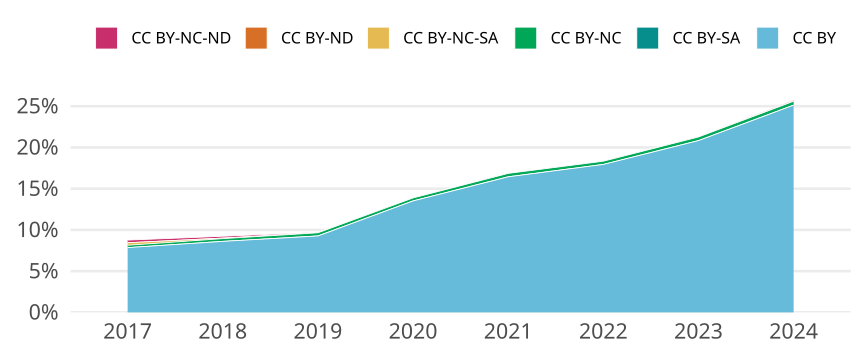

The file beside this chart, header and first rows:
cr_year, cc, cc_total, jn_all, prop
2017, CC BY, 15954, 203058, 0.07857
2017, CC BY-SA, 0, NA, 0
2017, CC BY-NC, 575, 203058, 0.002832
2017, CC BY-NC-SA, 620, 203058, 0.003053
2017, CC BY-ND, 0, NA, 0
2017, CC BY-NC-ND, 650, 203058, 0.003201
2018, CC BY, 18214, 211524, 0.08611
2018, CC BY-SA, 2, 211524, 9.455191845842552e-6
2018, CC BY-NC, 703, 211524, 0.003323
2018, CC BY-NC-SA, 138, 211524, 6.524082373631361e-4
2018, CC BY-ND, 0, NA, 0
2018, CC BY-NC-ND, 473, 211524, 0.002236
2019, CC BY, 20498, 221181, 0.09268
2019, CC BY-SA, 0, NA, 0
2019, CC BY-NC, 851, 221181, 0.003848
2019, CC BY-NC-SA, 12, 221181, 5.4254208092015135e-5
2019, CC BY-ND, 0, NA, 0
2019, CC BY-NC-ND, 126, 221181, 5.696691849661589e-4
2020, CC BY, 32865, 243155, 0.1352
2020, CC BY-SA, 0, NA, 0
2020, CC BY-NC, 887, 243155, 0.003648
2020, CC BY-NC-SA, 3, 243155, 1.2337809216343484e-5
2020, CC BY-ND, 0, NA, 0
2020, CC BY-NC-ND, 6, 243155, 2.4675618432686968e-5
2021, CC BY, 44248, 269134, 0.1644
2021, CC BY-SA, 0, NA, 0
2021, CC BY-NC, 1113, 269134, 0.004135
2021, CC BY-NC-SA, 3, 269134, 1.1146863644132663e-5
2021, CC BY-ND, 0, NA, 0
2021, CC BY-NC-ND, 5, 269134, 1.8578106073554438e-5
2022, CC BY, 48712, 271524, 0.1794
2022, CC BY-SA, 0, NA, 0
2022, CC BY-NC, 1071, 271524, 0.003944
2022, CC BY-NC-SA, 3, 271524, 1.1048747072082026e-5
2022, CC BY-ND, 0, NA, 0
2022, CC BY-NC-ND, 1, 271524, 3.6829156906940087e-6
2023, CC BY, 54860, 263343, 0.2083
2023, CC BY-SA, 0, NA, 0
2023, CC BY-NC, 1160, 263343, 0.004405
2023, CC BY-NC-SA, 1, 263343, 3.7973289588103728e-6
2023, CC BY-ND, 0, NA, 0
2023, CC BY-NC-ND, 95, 263343, 3.607462510869854e-4
2024, CC BY, 17560, 69866, 0.2513
2024, CC BY-SA, 0, NA, 0
2024, CC BY-NC, 328, 69866, 0.004695
2024, CC BY-NC-SA, 0, NA, 0
2024, CC BY-ND, 0, NA, 0
2024, CC BY-NC-ND, 98, 69866, 0.001403
